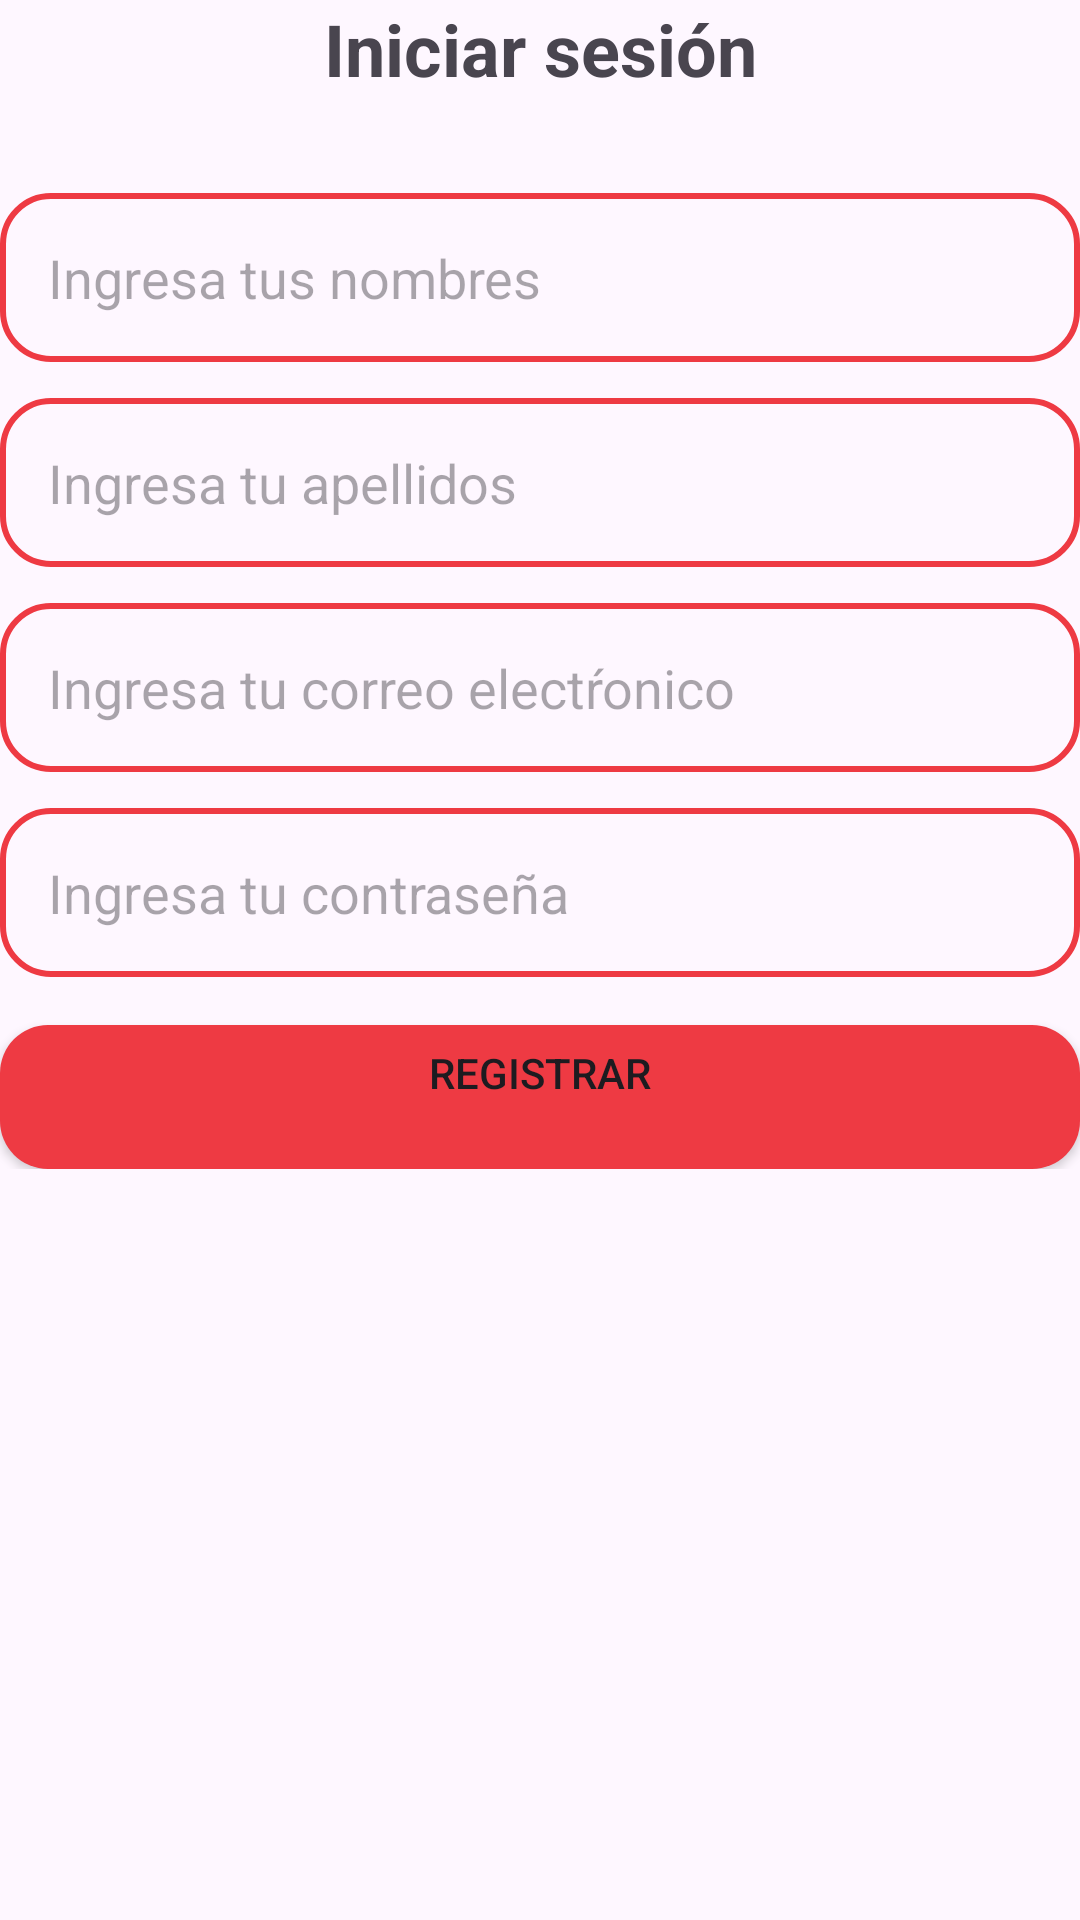

Android layout source for this screen:
<!-- AndroidManifest.xml: application theme Theme.PizzaDelivery -->
<!-- res/layout/activity_register.xml -->
<?xml version="1.0" encoding="utf-8"?>
<LinearLayout xmlns:android="http://schemas.android.com/apk/res/android"
    xmlns:tools="http://schemas.android.com/tools"
    android:id="@+id/main"
    android:layout_width="match_parent"
    android:layout_height="match_parent"
    android:orientation="vertical"
    android:layout_marginHorizontal="16dp"
    android:layout_marginVertical="32dp"
    tools:context=".ui.RegisterActivity">

    <TextView
        android:layout_width="match_parent"
        android:layout_height="wrap_content"
        android:text="@string/login"
        android:textStyle="bold"
        android:textSize="24.sp"
        android:layout_marginBottom="32dp"
        android:textAlignment="center" />

    <LinearLayout
        android:layout_width="match_parent"
        android:layout_height="wrap_content"
        android:orientation="vertical">

        <EditText
            android:id="@+id/firstName"
            android:layout_width="match_parent"
            android:layout_height="wrap_content"
            android:autofillHints="emailAddress"
            android:background="@drawable/input"
            android:hint="@string/enter_first_name"
            android:layout_marginBottom="12dp"
            android:inputType="textEmailAddress" />

        <EditText
            android:id="@+id/lastName"
            android:layout_width="match_parent"
            android:layout_height="wrap_content"
            android:autofillHints="emailAddress"
            android:background="@drawable/input"
            android:layout_marginBottom="12dp"
            android:hint="@string/enter_last_name"
            android:inputType="textEmailAddress" />

        <EditText
            android:id="@+id/email"
            android:layout_width="match_parent"
            android:layout_height="wrap_content"
            android:autofillHints="emailAddress"
            android:background="@drawable/input"
            android:layout_marginBottom="12dp"
            android:hint="@string/enter_email"
            android:inputType="textEmailAddress" />

        <EditText
            android:id="@+id/password"
            android:layout_width="match_parent"
            android:layout_height="wrap_content"
            android:autofillHints="emailAddress"
            android:background="@drawable/input"
            android:hint="@string/enter_password"
            android:inputType="textPassword" />

        <Button
            android:id="@+id/register"
            android:layout_width="match_parent"
            android:layout_height="wrap_content"
            android:background="@drawable/button"
            android:layout_marginTop="16dp"
            android:text="@string/register" />

    </LinearLayout>
</LinearLayout>
<!-- resources referenced by this layout -->
<resources>
  <!-- drawable button (drawable) -->
  <?xml version="1.0" encoding="utf-8"?>
  <shape xmlns:android="http://schemas.android.com/apk/res/android">
      <solid android:color="@color/red" />
      <corners android:radius="16dp" />
      <padding
          android:top="4dp"
          android:right="4dp"
          android:bottom="4dp"
          android:left="4dp" />
  </shape>
  <!-- drawable input (drawable) -->
  <?xml version="1.0" encoding="utf-8"?>
  <selector xmlns:android="http://schemas.android.com/apk/res/android">
      <item android:state_focused="true">
          <shape android:shape="rectangle">
              <corners android:radius="16dp" />
              <padding
                  android:top="16dp"
                  android:right="16dp"
                  android:bottom="16dp"
                  android:left="16dp" />
              <stroke android:width="2dp" android:color="@android:color/holo_red_dark"/>
          </shape>
      </item>
  
      <item>
          <shape android:shape="rectangle">
              <corners android:radius="16dp" />
              <padding
                  android:top="16dp"
                  android:right="16dp"
                  android:bottom="16dp"
                  android:left="16dp" />
              <stroke android:width="2dp" android:color="@color/red" />
          </shape>
      </item>
  </selector>
  <string name="enter_email">Ingresa tu correo electŕonico</string>
  <string name="enter_first_name">Ingresa tus nombres</string>
  <string name="enter_last_name">Ingresa tu apellidos</string>
  <string name="enter_password">Ingresa tu contraseña</string>
  <string name="login">Iniciar sesión</string>
  <string name="register">Registrar\n</string>
  <style name="Theme.PizzaDelivery" parent="Base.Theme.PizzaDelivery" />
  <color name="red">#FFEE3A43</color>
  <style name="Base.Theme.PizzaDelivery" parent="Theme.Material3.DayNight.NoActionBar">
          
          
      </style>
</resources>
